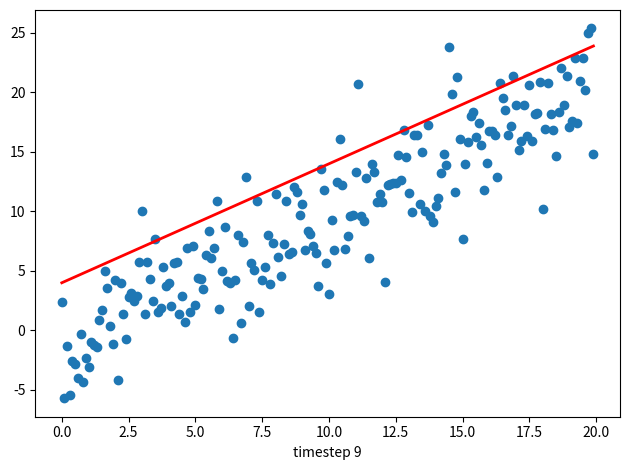

This figure's Python source:
import sys
import numpy as np
import matplotlib.pyplot as plt
from matplotlib.animation import FuncAnimation
#import seaborn

fig, ax = plt.subplots()
fig.set_tight_layout(True)

#  询问图形在屏幕上的尺寸和DPI（每英寸点数）。
#  注意当我们把图形储存成一个文件时，我们需要再另外提供一个DPI值
print('fig size: {0} DPI, size in inches {1}'.format(
    fig.get_dpi(), fig.get_size_inches()))

# 画出一个维持不变（不会被重画）的散点图和一开始的那条直线。
x = np.arange(0, 20, 0.1)
ax.scatter(x, x + np.random.normal(0, 3, len(x)))
line, = ax.plot(x, x - 5, 'r-', linewidth=2)

def update(i):
    label = 'timestep {0}'.format(i)
    print(label)
    # 更新直线和x轴（用一个新的x轴的标签）。
    # 用元组（Tuple）的形式返回在这一帧要被重新绘图的物体
    line.set_ydata(x - 5 + i)
    ax.set_xlabel(label)
    #plt.show()
    return line, ax

if __name__ == '__main__':
    # FuncAnimation 会在每一帧都调用“update” 函数。
    # 在这里设置一个10帧的动画，每帧之间间隔200毫秒
    anim = FuncAnimation(fig, update, frames=np.arange(0, 10), interval=200)
    anim.save('line.gif', dpi=80, writer='imagemagick')
    #if len(sys.argv) > 1 and sys.argv[1] == 'save':
        #anim.save('line.gif', dpi=80, writer='imagemagick')
    #else:
        # plt.show() 会一直循环播放动画
        #plt.show()
